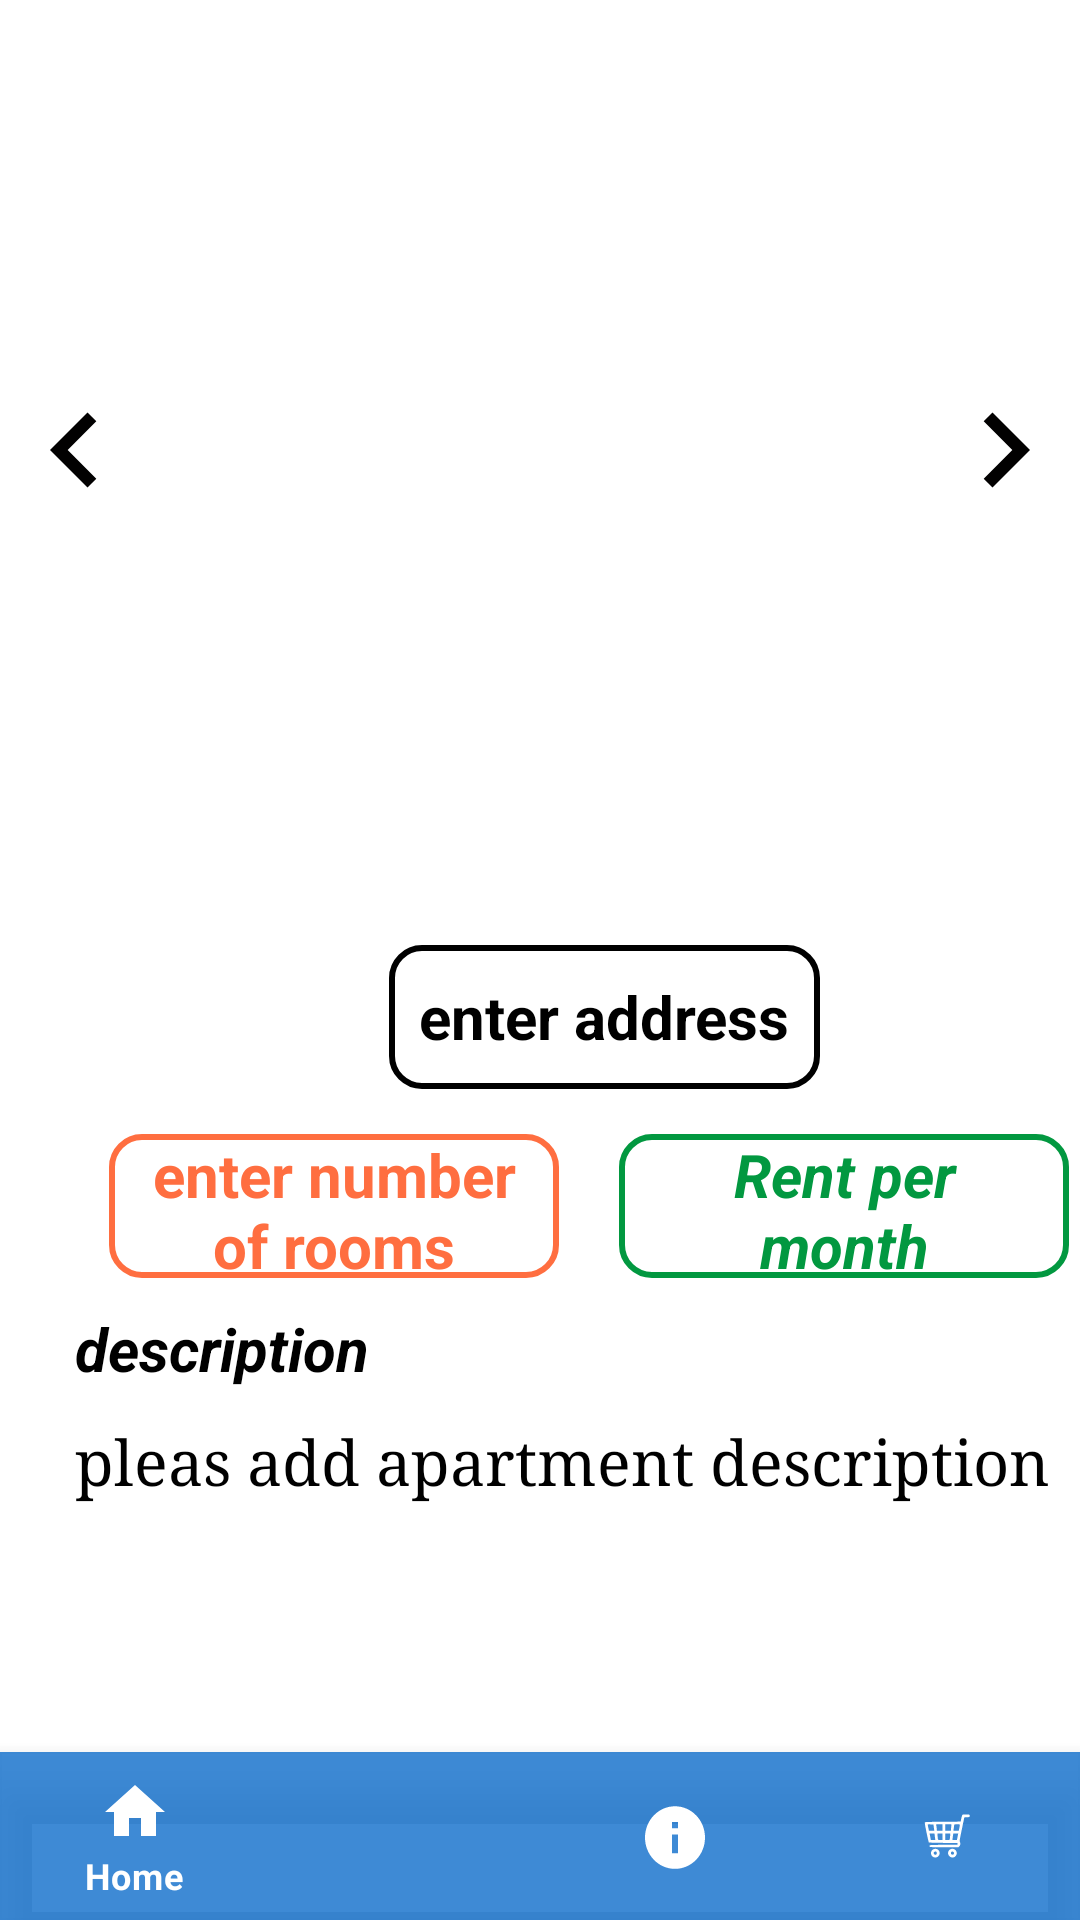

Layout XML and referenced resources for this Android screen:
<!-- AndroidManifest.xml: application theme Theme.Roomie_2 -->
<!-- res/layout/activity_add_apartment_view.xml -->
<?xml version="1.0" encoding="utf-8"?>
<androidx.constraintlayout.widget.ConstraintLayout xmlns:android="http://schemas.android.com/apk/res/android"
        xmlns:app="http://schemas.android.com/apk/res-auto"
        xmlns:tools="http://schemas.android.com/tools"
        android:layout_width="match_parent"
        android:layout_height="match_parent"
        tools:context="AddApartment.AddApartmentView">

        <FrameLayout
            android:id="@+id/photoBack"
            style="?android:attr/progressBarStyleLarge"
            android:layout_width="match_parent"
            android:layout_height="300dp"
            android:background="@color/white"
            tools:ignore="MissingConstraints">

            <TextView
                android:id="@+id/noPhoto"
                android:layout_width="269dp"
                android:layout_height="195dp"
                android:layout_gravity="center"
                android:background="@drawable/ic_nophoto"
                android:text="\n\nPhoto not available"
                android:textAlignment="center"
                android:textColor="@color/black"
                android:textSize="30dp"
                android:visibility="gone" />


            <ImageView
                android:id="@+id/image"
                android:layout_width="match_parent"
                android:layout_height="match_parent"

                android:foregroundGravity="center"
                android:scaleType="centerCrop"
                tools:ignore="MissingConstraints" />


            <ImageButton
                android:id="@+id/bt_pre"
                android:layout_width="50dp"
                android:layout_height="80dp"
                android:layout_alignParentLeft="true"
                android:layout_gravity="left|center"
                android:background="@android:color/transparent"
                android:src="@drawable/ic_pre"

                tools:ignore="MissingConstraints"
                tools:layout_editor_absoluteY="306dp" />


            <ImageButton
                android:id="@+id/bt_next"
                android:layout_width="50dp"
                android:layout_height="80dp"
                android:layout_alignParentRight="true"
                android:layout_gravity="right|center"


                android:background="@android:color/transparent"
                android:src="@drawable/ic_next"
                tools:ignore="MissingConstraints"
                tools:layout_editor_absoluteY="81dp" />

            <ProgressBar
                android:id="@+id/progressBar"
                style="@style/Widget.AppCompat.ProgressBar"
                android:layout_width="wrap_content"
                android:layout_height="wrap_content"
                android:layout_centerInParent="true"
                android:layout_gravity="center"
                android:visibility="gone"
                app:layout_constraintBottom_toBottomOf="parent"
                app:layout_constraintLeft_toLeftOf="parent"
                app:layout_constraintRight_toRightOf="parent"
                app:layout_constraintTop_toTopOf="parent"
                tools:ignore="MissingConstraints" />
        </FrameLayout>

        <LinearLayout
            android:layout_width="393dp"
            android:layout_height="415dp"
            android:layout_marginTop="285dp"
            android:background="@drawable/details"
            android:backgroundTint="@color/white"
            android:orientation="vertical"

            android:paddingTop="30dp"

            app:layout_constraintBottom_toTopOf="@+id/bottom_nav"
            app:layout_constraintTop_toTopOf="@+id/photoBack"
            app:layout_constraintVertical_bias="0.0"
            tools:ignore="MissingConstraints"
            tools:layout_editor_absoluteX="0dp">

            <LinearLayout
                android:id="@+id/linearLayout"
                android:layout_width="match_parent"
                android:layout_height="48dp"
                android:gravity="center"


                android:orientation="horizontal"
                app:layout_constraintTop_toBottomOf="@+id/photoBack"
                tools:ignore="MissingConstraints"
                tools:layout_editor_absoluteX="5dp">

                <TextView
                    android:id="@+id/address"
                    android:layout_width="wrap_content"
                    android:layout_height="match_parent"
                    android:layout_marginLeft="10dp"
                    android:background="@drawable/details3"
                    android:gravity="center"
                    android:paddingStart="10dp"
                    android:paddingEnd="10dp"
                    android:hint="enter address"
                    android:textColorHint="@color/black"
                    android:textColor="@color/black"
                    android:textSize="20dp"
                    android:textStyle="bold" />


            </LinearLayout>

            <LinearLayout
                android:id="@+id/linearLayout2"
                android:layout_width="match_parent"
                android:layout_height="48dp"
                android:layout_gravity="center_vertical"
                android:layout_marginTop="15dp"
                android:gravity="center"

                app:layout_constraintTop_toBottomOf="@+id/linearLayout"

                tools:ignore="MissingConstraints"

                tools:layout_editor_absoluteX="0dp">

                <TextView
                    android:id="@+id/rooms"
                    android:layout_width="150dp"
                    android:layout_height="match_parent"
                    android:layout_marginRight="10dp"
                    android:background="@drawable/details1"
                    android:gravity="center"
                    android:paddingStart="10dp"
                    android:paddingEnd="10dp"
                    android:hint="enter number of rooms"
                    android:textColorHint="#FFFF6E40"
                    android:textColor="#FFFF6E40"
                    android:textSize="20dp"
                    android:textStyle="bold" />

                <TextView
                    android:id="@+id/rent"
                    android:layout_width="150dp"
                    android:layout_height="match_parent"
                    android:layout_marginLeft="10dp"
                    android:background="@drawable/details2"
                    android:gravity="center"
                    android:paddingStart="10dp"
                    android:paddingEnd="10dp"
                    android:textColor="#FF029840"
                    android:textColorHint="#FF029840"
                    android:textSize="20dp"
                    android:hint="Rent per month"
                    android:textStyle="bold|italic" />
            </LinearLayout>

            <TextView
                android:layout_width="match_parent"
                android:layout_height="wrap_content"
                android:layout_marginLeft="15dp"

                android:layout_marginTop="10dp"
                android:layout_marginRight="15dp"

                android:layout_marginBottom="10dp"
                android:paddingStart="10dp"
                android:scrollbars="vertical"
                android:text="description"
                android:textColor="@color/black"
                android:textSize="20dp"
                android:textStyle="italic|bold"
                app:layout_constraintTop_toBottomOf="@+id/linearLayout3"
                tools:ignore="MissingConstraints"
                tools:layout_editor_absoluteX="0dp" />


            <TextView
                android:id="@+id/details"
                android:layout_width="match_parent"
                android:layout_height="200dp"

                android:layout_marginLeft="15dp"
                android:layout_marginRight="15dp"
                android:fontFamily="serif"
                android:paddingStart="10dp"
                android:scrollbars="vertical"
                android:textColor="@color/black"
                android:hint="pleas add apartment description"
                android:textSize="21dp"
                android:textColorHint=""
                app:layout_constraintTop_toBottomOf="@+id/linearLayout3"
                tools:ignore="MissingConstraints"
                tools:layout_editor_absoluteX="0dp" />
        </LinearLayout>

        <com.google.android.material.bottomnavigation.BottomNavigationView
            android:id="@+id/bottom_nav"
            android:layout_width="match_parent"
            android:layout_height="56dp"
            android:background="#D51973CD"
            app:itemIconTint="@drawable/selector"
            app:itemTextColor="@drawable/selector"
            app:layout_constraintBottom_toBottomOf="parent"
            app:menu="@menu/menu_navigation"
            tools:ignore="MissingConstraints"
            tools:layout_editor_absoluteX="-8dp">

        </com.google.android.material.bottomnavigation.BottomNavigationView>


    </androidx.constraintlayout.widget.ConstraintLayout>
<!-- resources referenced by this layout -->
<resources>
  <!-- drawable details (drawable) -->
  <?xml version="1.0" encoding="utf-8"?>
  <shape xmlns:android="http://schemas.android.com/apk/res/android" android:shape="rectangle"  >
      <corners android:radius="25dp"/>
      <stroke android:width="2dp" android:color="#FFFFFF" />
  
  </shape>
  <!-- drawable details1 (drawable) -->
  <?xml version="1.0" encoding="utf-8"?>
          <shape xmlns:android="http://schemas.android.com/apk/res/android" android:shape="rectangle"  >
                  <corners android:radius="10dp"/>
          <stroke android:width="2dp" android:color="#FFFF6E40"/>
          </shape>
  <!-- drawable details2 (drawable) -->
  <?xml version="1.0" encoding="utf-8"?>
  <shape xmlns:android="http://schemas.android.com/apk/res/android" android:shape="rectangle"  >
      <corners android:radius="10dp"/>
      <stroke android:width="2dp" android:color="#FF029840"/>
  </shape>
  <!-- drawable details3 (drawable) -->
  <?xml version="1.0" encoding="utf-8"?>
  <shape xmlns:android="http://schemas.android.com/apk/res/android" android:shape="rectangle"  >
      <corners android:radius="10dp"/>
      <stroke android:width="2dp" android:color="@color/black"/>
  </shape>
  <!-- drawable ic_next (drawable) -->
  <vector android:height="50dp" android:tint="#020101"
      android:viewportHeight="24" android:viewportWidth="24"
      android:width="50dp" xmlns:android="http://schemas.android.com/apk/res/android">
      <path android:fillColor="@android:color/white" android:pathData="M10,6L8.59,7.41 13.17,12l-4.58,4.59L10,18l6,-6z"/>
  </vector>
  <!-- drawable ic_nophoto (drawable) -->
  <vector android:alpha="0.51" android:height="24dp"
      android:tint="#4A4949" android:viewportHeight="24"
      android:viewportWidth="24" android:width="24dp" xmlns:android="http://schemas.android.com/apk/res/android">
      <path android:fillColor="@android:color/white" android:pathData="M10.94,8.12L7.48,4.66L9,3h6l1.83,2H20c1.1,0 2,0.9 2,2v12c0,0.05 -0.01,0.1 -0.02,0.16l-5.1,-5.1C16.96,13.71 17,13.36 17,13c0,-2.76 -2.24,-5 -5,-5C11.64,8 11.29,8.04 10.94,8.12zM20.49,23.31L18.17,21H4c-1.1,0 -2,-0.9 -2,-2V7c0,-0.59 0.27,-1.12 0.68,-1.49l-2,-2L2.1,2.1l19.8,19.8L20.49,23.31zM14.49,17.32l-1.5,-1.5C12.67,15.92 12.35,16 12,16c-1.66,0 -3,-1.34 -3,-3c0,-0.35 0.08,-0.67 0.19,-0.98l-1.5,-1.5C7.25,11.24 7,12.09 7,13c0,2.76 2.24,5 5,5C12.91,18 13.76,17.75 14.49,17.32z"/>
  </vector>
  <!-- drawable ic_pre (drawable) -->
  <vector android:height="50dp" android:tint="#020101"
      android:viewportHeight="24" android:viewportWidth="24"
      android:width="50dp" xmlns:android="http://schemas.android.com/apk/res/android">
      <path android:fillColor="@android:color/white" android:pathData="M15.41,7.41L14,6l-6,6 6,6 1.41,-1.41L10.83,12z"/>
  </vector>
  <!-- drawable selector (drawable) -->
  <?xml version="1.0" encoding="utf-8"?>
  <selector xmlns:android="http://schemas.android.com/apk/res/android">
      <item
          android:state_selected="true"
          android:color="@color/white"/>
      <item
          android:state_selected="false"
          android:color="@color/white"/>
      <item
          android:state_selected="false"
          android:color="@color/white"/>
      <item
          android:state_selected="false"
          android:color="@color/white"/>
      <item
          android:state_selected="false"
          android:color="@color/white"/>
  
  </selector>
  <style name="Theme.Roomie_2" parent="Theme.MaterialComponents.DayNight.NoActionBar">
          
          <item name="colorPrimary">#8A8787</item>
          <item name="colorPrimaryVariant">#010002</item>
          <item name="colorOnPrimary">@color/white</item>
          
          <item name="colorSecondary">@color/teal_200</item>
          <item name="colorSecondaryVariant">@color/teal_700</item>
          <item name="colorOnSecondary">@color/black</item>
          
          <item name="android:statusBarColor" tools:targetApi="l">?attr/colorPrimaryVariant</item>
          
      </style>
  <!-- not gathered from this repository: default colours our renderer supplied (Android Studio template values) -->
  <color name="teal_200">#FF03DAC5</color>
  <color name="teal_700">#FF018786</color>
  <color name="black">#FF000000</color>
  <color name="white">#FFFFFFFF</color>
</resources>
